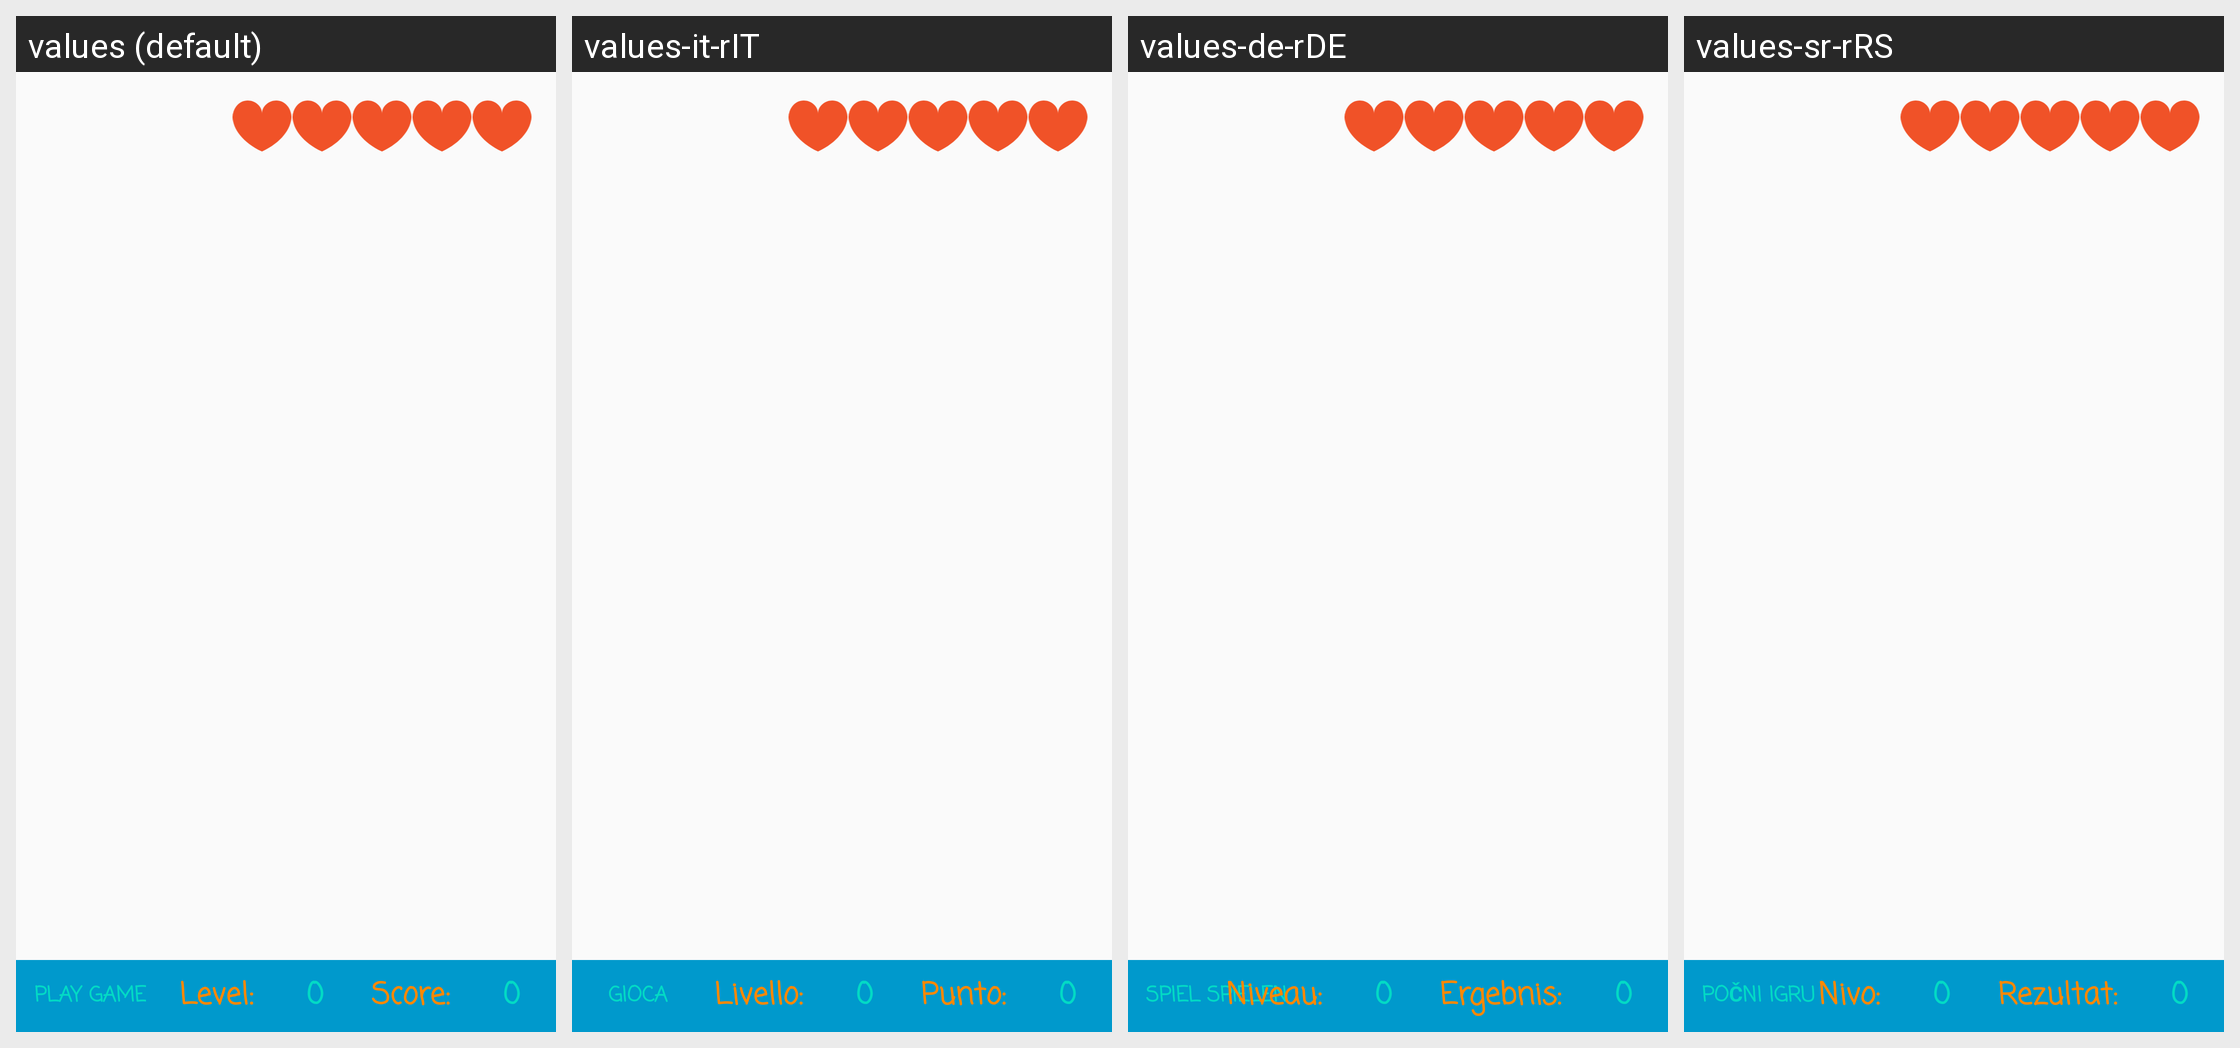

Here is an Android app screen in its default locale and in the app's own translations. Write out the translated-string differences for the strings that appear on this screen.
Android screen res/layout/activity_main.xml rendered under 4 locales, left to right: values (default), values-it-rIT, values-de-rDE, values-sr-rRS. Device: Nexus 5 (rendered at 1080×1920; each locale shown at half size, 540×960, under a caption strip naming it); theme AppTheme.
Other locales in the repository, not shown: values-es-rES, values-fr-rFR, values-ru-rRU, values-zh-rCN.
Strings drawn on this screen, with the default value and each locale's value (text and hints the layout hard-codes, and strings that could not be matched under every locale, appear in the picture but are not listed):

play_game
  values: Play game
  values-it-rIT: Gioca
  values-de-rDE: Spiel spielen
  values-sr-rRS: Počni igru

level_label
  values: Level: 
  values-it-rIT: Livello: 
  values-de-rDE: Niveau: 
  values-sr-rRS: Nivo: 

level
  values: 0
  values-it-rIT: 0  [not translated; the default value is used]
  values-de-rDE: 0  [not translated; the default value is used]
  values-sr-rRS: 0  [not translated; the default value is used]

score_label
  values: Score: 
  values-it-rIT: Punto: 
  values-de-rDE: Ergebnis: 
  values-sr-rRS: Rezultat:
